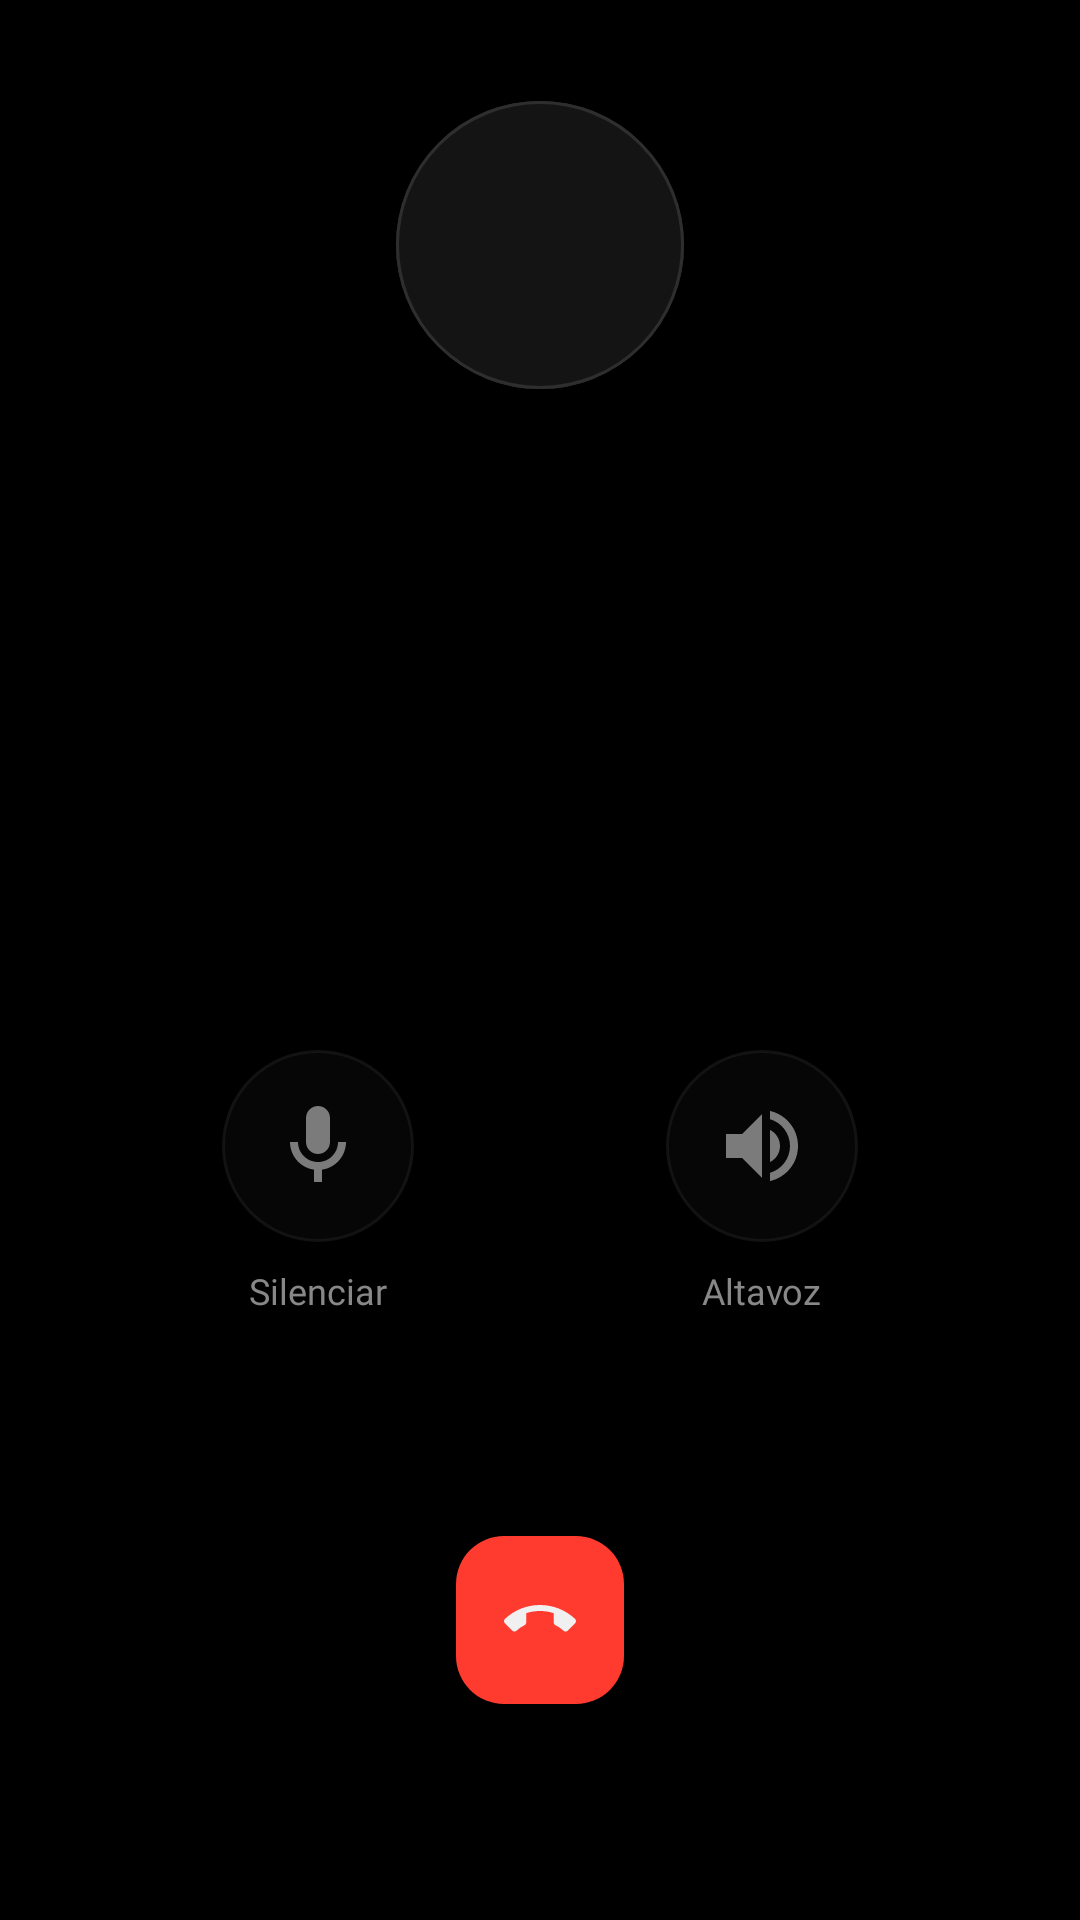

Layout XML and referenced resources for this Android screen:
<!-- AndroidManifest.xml: activity theme Theme.MigDialer -->
<!-- res/layout/activity_in_call.xml -->
<?xml version="1.0" encoding="utf-8"?>
<androidx.constraintlayout.widget.ConstraintLayout
    xmlns:android="http://schemas.android.com/apk/res/android"
    xmlns:app="http://schemas.android.com/apk/res-auto"
    android:layout_width="match_parent"
    android:layout_height="match_parent"
    android:background="@color/bg_primary">

    
    <FrameLayout
        android:id="@+id/avatar_container"
        android:layout_width="96dp"
        android:layout_height="96dp"
        app:layout_constraintTop_toTopOf="parent"
        app:layout_constraintStart_toStartOf="parent"
        app:layout_constraintEnd_toEndOf="parent"
        app:layout_constraintVertical_bias="0.18"
        app:layout_constraintBottom_toTopOf="@id/tv_caller_name">

        
        <TextView
            android:id="@+id/tv_avatar_initial"
            android:layout_width="match_parent"
            android:layout_height="match_parent"
            android:gravity="center"
            android:textSize="36sp"
            android:textColor="@color/text_primary"
            android:fontFamily="@font/poppins_semibold"
            android:background="@drawable/bg_avatar" />

        
        <ImageView
            android:id="@+id/iv_avatar"
            android:layout_width="match_parent"
            android:layout_height="match_parent"
            android:scaleType="centerCrop"
            android:background="@drawable/bg_avatar"
            android:contentDescription="Foto de contacto" />
    </FrameLayout>

    
    <TextView
        android:id="@+id/tv_caller_name"
        android:layout_width="0dp"
        android:layout_height="wrap_content"
        android:gravity="center"
        android:textSize="28sp"
        android:textColor="@color/text_primary"
        android:fontFamily="@font/poppins_semibold"
        android:paddingHorizontal="32dp"
        android:paddingTop="16dp"
        app:layout_constraintTop_toBottomOf="@id/avatar_container"
        app:layout_constraintStart_toStartOf="parent"
        app:layout_constraintEnd_toEndOf="parent"
        app:layout_constraintBottom_toTopOf="@id/tv_call_status" />

    
    <TextView
        android:id="@+id/tv_call_status"
        android:layout_width="0dp"
        android:layout_height="wrap_content"
        android:gravity="center"
        android:textSize="15sp"
        android:textColor="@color/text_secondary"
        android:fontFamily="@font/poppins_regular"
        android:paddingTop="6dp"
        app:layout_constraintTop_toBottomOf="@id/tv_caller_name"
        app:layout_constraintStart_toStartOf="parent"
        app:layout_constraintEnd_toEndOf="parent"
        app:layout_constraintBottom_toTopOf="@id/controls_row" />

    
    <LinearLayout
        android:id="@+id/controls_row"
        android:layout_width="0dp"
        android:layout_height="wrap_content"
        android:orientation="horizontal"
        android:gravity="center"
        android:paddingHorizontal="32dp"
        android:paddingVertical="32dp"
        app:layout_constraintTop_toBottomOf="@id/tv_call_status"
        app:layout_constraintStart_toStartOf="parent"
        app:layout_constraintEnd_toEndOf="parent"
        app:layout_constraintBottom_toTopOf="@id/btn_end_call">

        <LinearLayout
            android:id="@+id/btn_mute"
            android:layout_width="0dp"
            android:layout_height="wrap_content"
            android:layout_weight="1"
            android:orientation="vertical"
            android:gravity="center"
            android:padding="8dp"
            android:clickable="true"
            android:focusable="true">
            <ImageView
                android:id="@+id/ic_mute"
                android:layout_width="64dp"
                android:layout_height="64dp"
                android:src="@drawable/ic_mute"
                android:background="@drawable/bg_key_circle"
                android:padding="16dp"
                android:alpha="0.5"
                android:contentDescription="Silenciar" />
            <TextView
                android:id="@+id/tv_mute_label"
                android:layout_width="wrap_content"
                android:layout_height="wrap_content"
                android:text="@string/mute_off"
                android:textSize="12sp"
                android:textColor="@color/text_secondary"
                android:fontFamily="@font/poppins_regular"
                android:paddingTop="8dp" />
        </LinearLayout>

        <LinearLayout
            android:id="@+id/btn_speaker"
            android:layout_width="0dp"
            android:layout_height="wrap_content"
            android:layout_weight="1"
            android:orientation="vertical"
            android:gravity="center"
            android:padding="8dp"
            android:clickable="true"
            android:focusable="true">
            <ImageView
                android:id="@+id/ic_speaker"
                android:layout_width="64dp"
                android:layout_height="64dp"
                android:src="@drawable/ic_speaker"
                android:background="@drawable/bg_key_circle"
                android:padding="16dp"
                android:alpha="0.5"
                android:contentDescription="Altavoz" />
            <TextView
                android:id="@+id/tv_speaker_label"
                android:layout_width="wrap_content"
                android:layout_height="wrap_content"
                android:text="@string/speaker_off"
                android:textSize="12sp"
                android:textColor="@color/text_secondary"
                android:fontFamily="@font/poppins_regular"
                android:paddingTop="8dp" />
        </LinearLayout>

    </LinearLayout>

    
    <com.google.android.material.floatingactionbutton.FloatingActionButton
        android:id="@+id/btn_end_call"
        android:layout_width="wrap_content"
        android:layout_height="wrap_content"
        android:src="@drawable/ic_call_end"
        android:contentDescription="Colgar"
        app:backgroundTint="@color/red"
        app:tint="@color/text_primary"
        app:fabSize="normal"
        android:layout_marginBottom="72dp"
        app:layout_constraintBottom_toBottomOf="parent"
        app:layout_constraintStart_toStartOf="parent"
        app:layout_constraintEnd_toEndOf="parent" />

</androidx.constraintlayout.widget.ConstraintLayout>
<!-- resources referenced by this layout -->
<resources>
  <color name="bg_primary">#FF000000</color>
  <color name="red">#FFFF3B30</color>
  <color name="text_primary">#FFF0F0F0</color>
  <color name="text_secondary">#FF888888</color>
  <!-- drawable bg_avatar (drawable) -->
  <?xml version="1.0" encoding="utf-8"?>
  <ripple xmlns:android="http://schemas.android.com/apk/res/android"
      android:color="@color/accent_dim">
      <item>
          <shape android:shape="oval">
              <solid android:color="@color/bg_surface2" />
              <stroke android:width="1dp" android:color="@color/border2" />
          </shape>
      </item>
  </ripple>
  <!-- drawable bg_key_circle (drawable) -->
  <?xml version="1.0" encoding="utf-8"?>
  <ripple xmlns:android="http://schemas.android.com/apk/res/android"
      android:color="@color/accent_dim">
      <item>
          <shape android:shape="oval">
              <solid android:color="@color/bg_surface" />
              <stroke android:width="1dp" android:color="@color/border" />
          </shape>
      </item>
  </ripple>
  <!-- drawable ic_mute (drawable) -->
  <vector xmlns:android="http://schemas.android.com/apk/res/android"
      android:width="24dp"
      android:height="24dp"
      android:viewportWidth="24"
      android:viewportHeight="24">
      <path
          android:fillColor="@color/text_primary"
          android:pathData="M12,14c1.66,0 3,-1.34 3,-3V5c0,-1.66 -1.34,-3 -3,-3S9,3.34 9,5v6c0,1.66 1.34,3 3,3z"/>
      <path
          android:fillColor="@color/text_primary"
          android:pathData="M17,11c0,2.76 -2.24,5 -5,5s-5,-2.24 -5,-5H5c0,3.53 2.61,6.43 6,6.92V21h2v-3.08c3.39,-0.49 6,-3.39 6,-6.92h-2z"/>
  </vector>
  <!-- drawable ic_speaker (drawable) -->
  <vector xmlns:android="http://schemas.android.com/apk/res/android"
      android:width="24dp"
      android:height="24dp"
      android:viewportWidth="24"
      android:viewportHeight="24">
      <path
          android:fillColor="@color/text_primary"
          android:pathData="M3,9v6h4l5,5V4L7,9H3zM16.5,12c0,-1.77 -1.02,-3.29 -2.5,-4.03v8.05c1.48,-0.73 2.5,-2.25 2.5,-4.02zM14,3.23v2.06c2.89,0.86 5,3.54 5,6.71s-2.11,5.85 -5,6.71v2.06c4.01,-0.91 7,-4.49 7,-8.77s-2.99,-7.86 -7,-8.77z"/>
  </vector>
  <string name="mute_off">Silenciar</string>
  <string name="speaker_off">Altavoz</string>
  <style name="Theme.MigDialer" parent="Theme.Material3.DayNight.NoActionBar">
          <item name="colorPrimary">@color/accent</item>
          <item name="colorOnPrimary">@color/bg_primary</item>
          <item name="colorSurface">@color/bg_surface</item>
          <item name="colorOnSurface">@color/text_primary</item>
          <item name="android:colorBackground">@color/bg_primary</item>
          <item name="android:statusBarColor">@color/bg_primary</item>
          <item name="android:navigationBarColor">@color/bg_surface</item>
          <item name="android:windowLightStatusBar">false</item>
          <item name="android:windowLightNavigationBar">false</item>
          <item name="colorControlActivated">@color/accent</item>
      </style>
  <color name="accent_dim">#1AFFFFFF</color>
  <color name="bg_surface2">#FF141414</color>
  <color name="border2">#FF2E2E2E</color>
  <color name="bg_surface">#FF0D0D0D</color>
  <color name="border">#FF222222</color>
  <color name="accent">#FFFFFFFF</color>
</resources>
